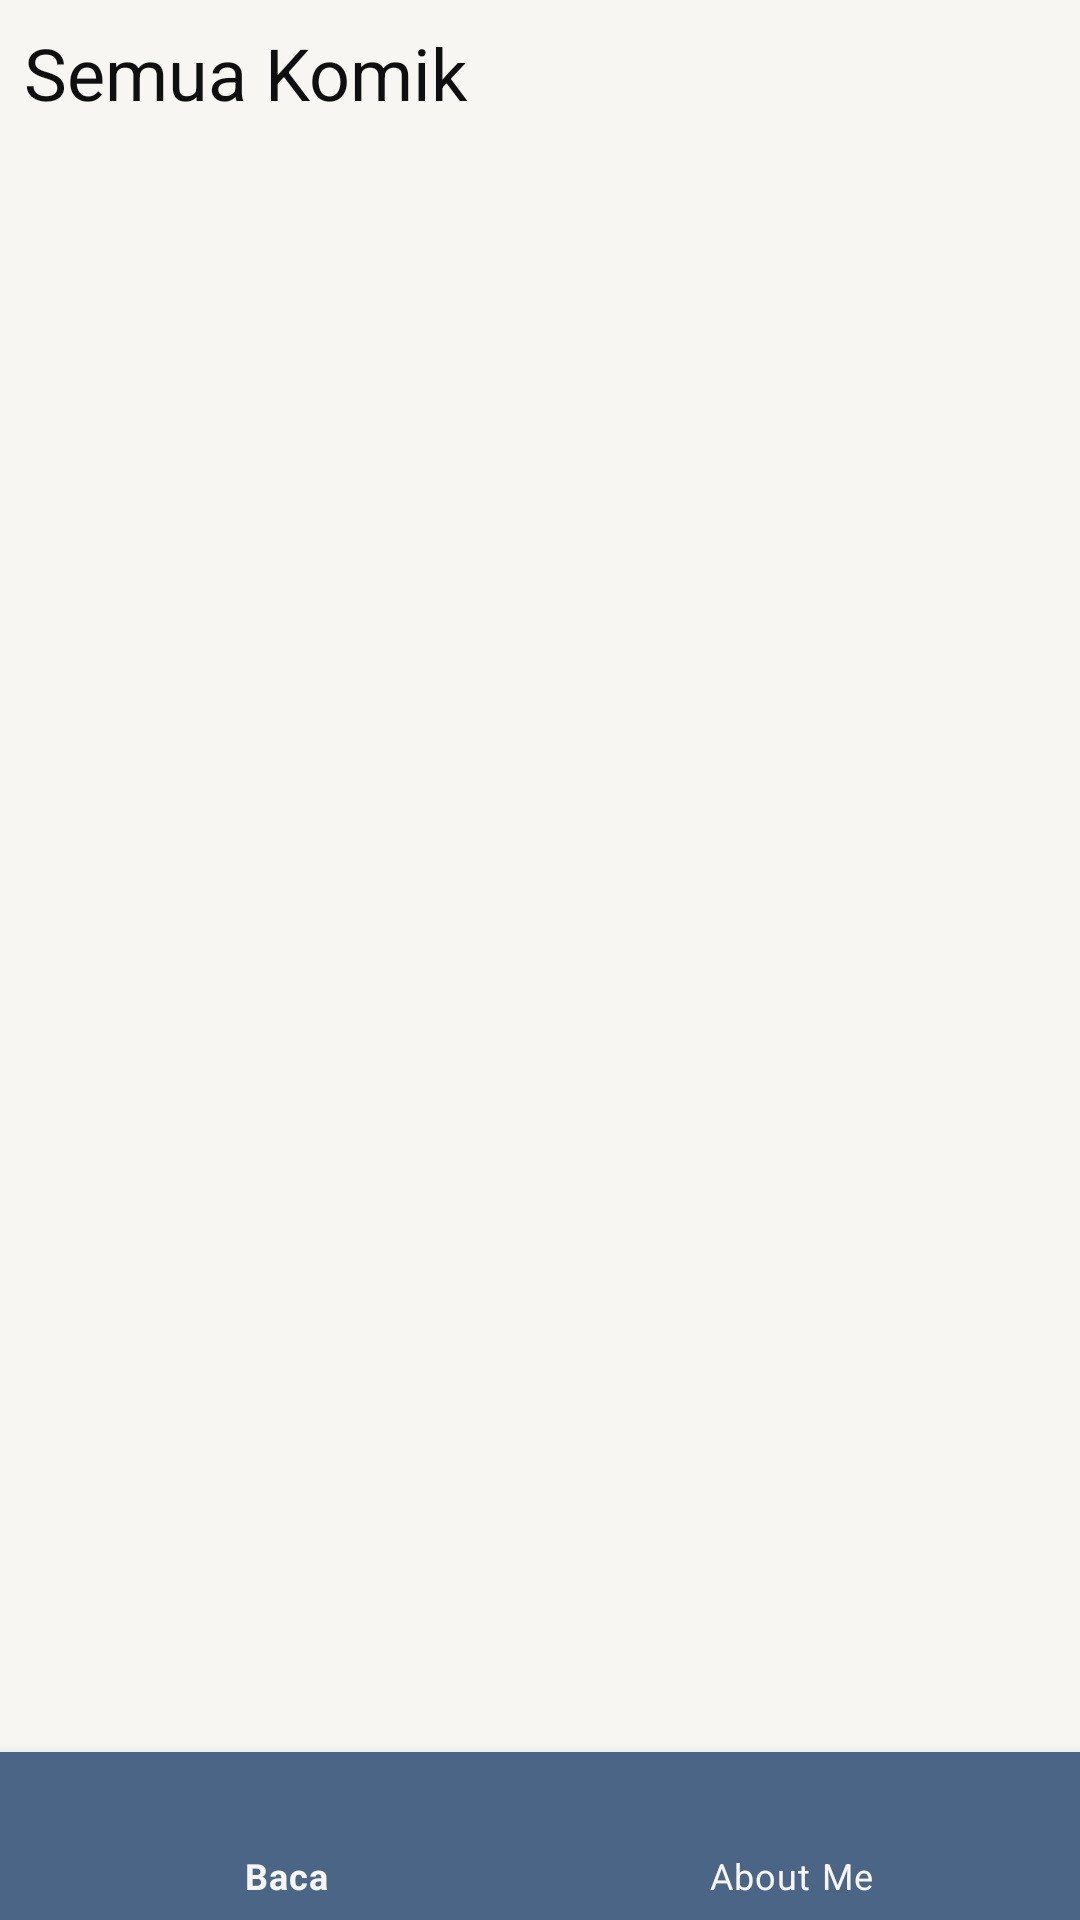

This screen was rendered from an Android layout file. Write that file and the resources it references.
<!-- AndroidManifest.xml: application theme Theme.ProjectAkhirDicoding -->
<!-- res/layout/activity_all_comic.xml -->
<androidx.constraintlayout.widget.ConstraintLayout xmlns:android="http://schemas.android.com/apk/res/android"
    xmlns:app="http://schemas.android.com/apk/res-auto"
    android:layout_width="match_parent"
    android:layout_height="match_parent"
    android:background="@color/white_blue">

    <ScrollView
        android:layout_width="match_parent"
        android:layout_height="0dp"
        app:layout_constraintTop_toTopOf="parent"
        app:layout_constraintStart_toStartOf="parent"
        app:layout_constraintEnd_toEndOf="parent"
        app:layout_constraintBottom_toBottomOf="parent"
        android:layout_marginBottom="55dp">

        <androidx.constraintlayout.widget.ConstraintLayout
            android:layout_width="match_parent"
            android:layout_height="wrap_content">

            <TextView
                android:id="@+id/tv_comic"
                android:layout_width="0dp"
                android:layout_height="wrap_content"
                android:layout_marginEnd="8dp"
                android:layout_marginStart="8dp"
                android:layout_marginBottom="8dp"
                android:layout_marginTop="8dp"
                android:textSize="24sp"
                android:textColor="@color/black"
                app:layout_constraintBottom_toBottomOf="parent"
                app:layout_constraintEnd_toEndOf="parent"
                app:layout_constraintHorizontal_bias="1.0"
                app:layout_constraintStart_toStartOf="parent"
                app:layout_constraintTop_toTopOf="parent"
                app:layout_constraintVertical_bias="0.003"
                android:text="@string/komik" />

            <androidx.recyclerview.widget.RecyclerView
                android:id="@+id/rv_comic"
                android:layout_width="0dp"
                android:layout_height="wrap_content"
                android:layout_marginTop="8dp"
                app:layout_constraintBottom_toBottomOf="parent"
                app:layout_constraintEnd_toEndOf="parent"
                app:layout_constraintHorizontal_bias="0.0"
                app:layout_constraintStart_toStartOf="parent"
                app:layout_constraintTop_toBottomOf="@id/tv_comic"
                app:layout_constraintVertical_bias="0.0" />

        </androidx.constraintlayout.widget.ConstraintLayout>
    </ScrollView>

    <com.google.android.material.bottomnavigation.BottomNavigationView
        android:id="@+id/navigation"
        android:layout_width="match_parent"
        android:layout_height="wrap_content"
        android:layout_gravity="bottom"
        android:background="@color/blue"
        app:itemIconTint="@color/white"
        app:itemTextColor="@color/white_blue"
        app:layout_constraintBottom_toBottomOf="parent"
        app:layout_constraintStart_toStartOf="parent"
        app:layout_constraintEnd_toEndOf="parent"
        app:menu="@menu/navbar" />
</androidx.constraintlayout.widget.ConstraintLayout>
<!-- resources referenced by this layout -->
<resources>
  <color name="black">#0F0F0F</color>
  <color name="blue">#4B6587</color>
  <color name="white">#FFFFFF</color>
  <color name="white_blue">#F7F6F2</color>
  <string name="komik">Semua Komik</string>
  <style name="Theme.ProjectAkhirDicoding" parent="Theme.MaterialComponents.DayNight.DarkActionBar">
          
          <item name="colorPrimary">@color/purple_500</item>
          <item name="colorPrimaryVariant">@color/purple_700</item>
          <item name="colorOnPrimary">@color/white</item>
          
          <item name="colorSecondary">@color/teal_200</item>
          <item name="colorSecondaryVariant">@color/teal_700</item>
          <item name="colorOnSecondary">@color/black</item>
          
          <item name="android:statusBarColor" tools:targetApi="l">?attr/colorPrimaryVariant</item>
          
      </style>
  <color name="purple_500">#4B6587</color>
  <color name="purple_700">#4B6587</color>
  <color name="teal_200">#FF03DAC5</color>
  <color name="teal_700">#FF018786</color>
</resources>
